The GitHub repository brandonlch2904/Brain_Tumour_Detection contains a labelled image folder "enhance_then_resize" with 4 categories: glioma tumor, meningioma tumor, no tumor, pituitary tumor. Examples follow, each with its label.

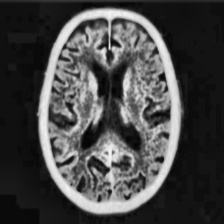
Label: no tumor

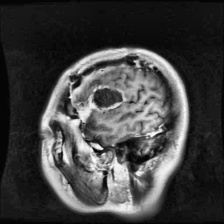
Label: glioma tumor

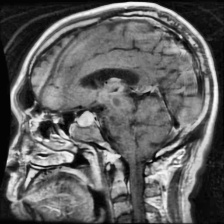
Label: pituitary tumor

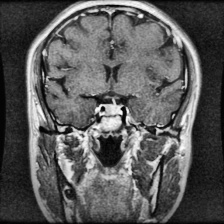
Label: pituitary tumor

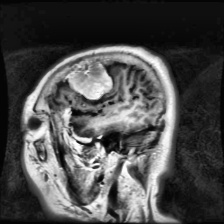
Label: meningioma tumor

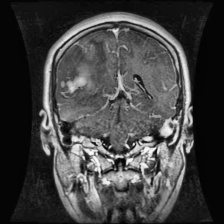
Label: glioma tumor
